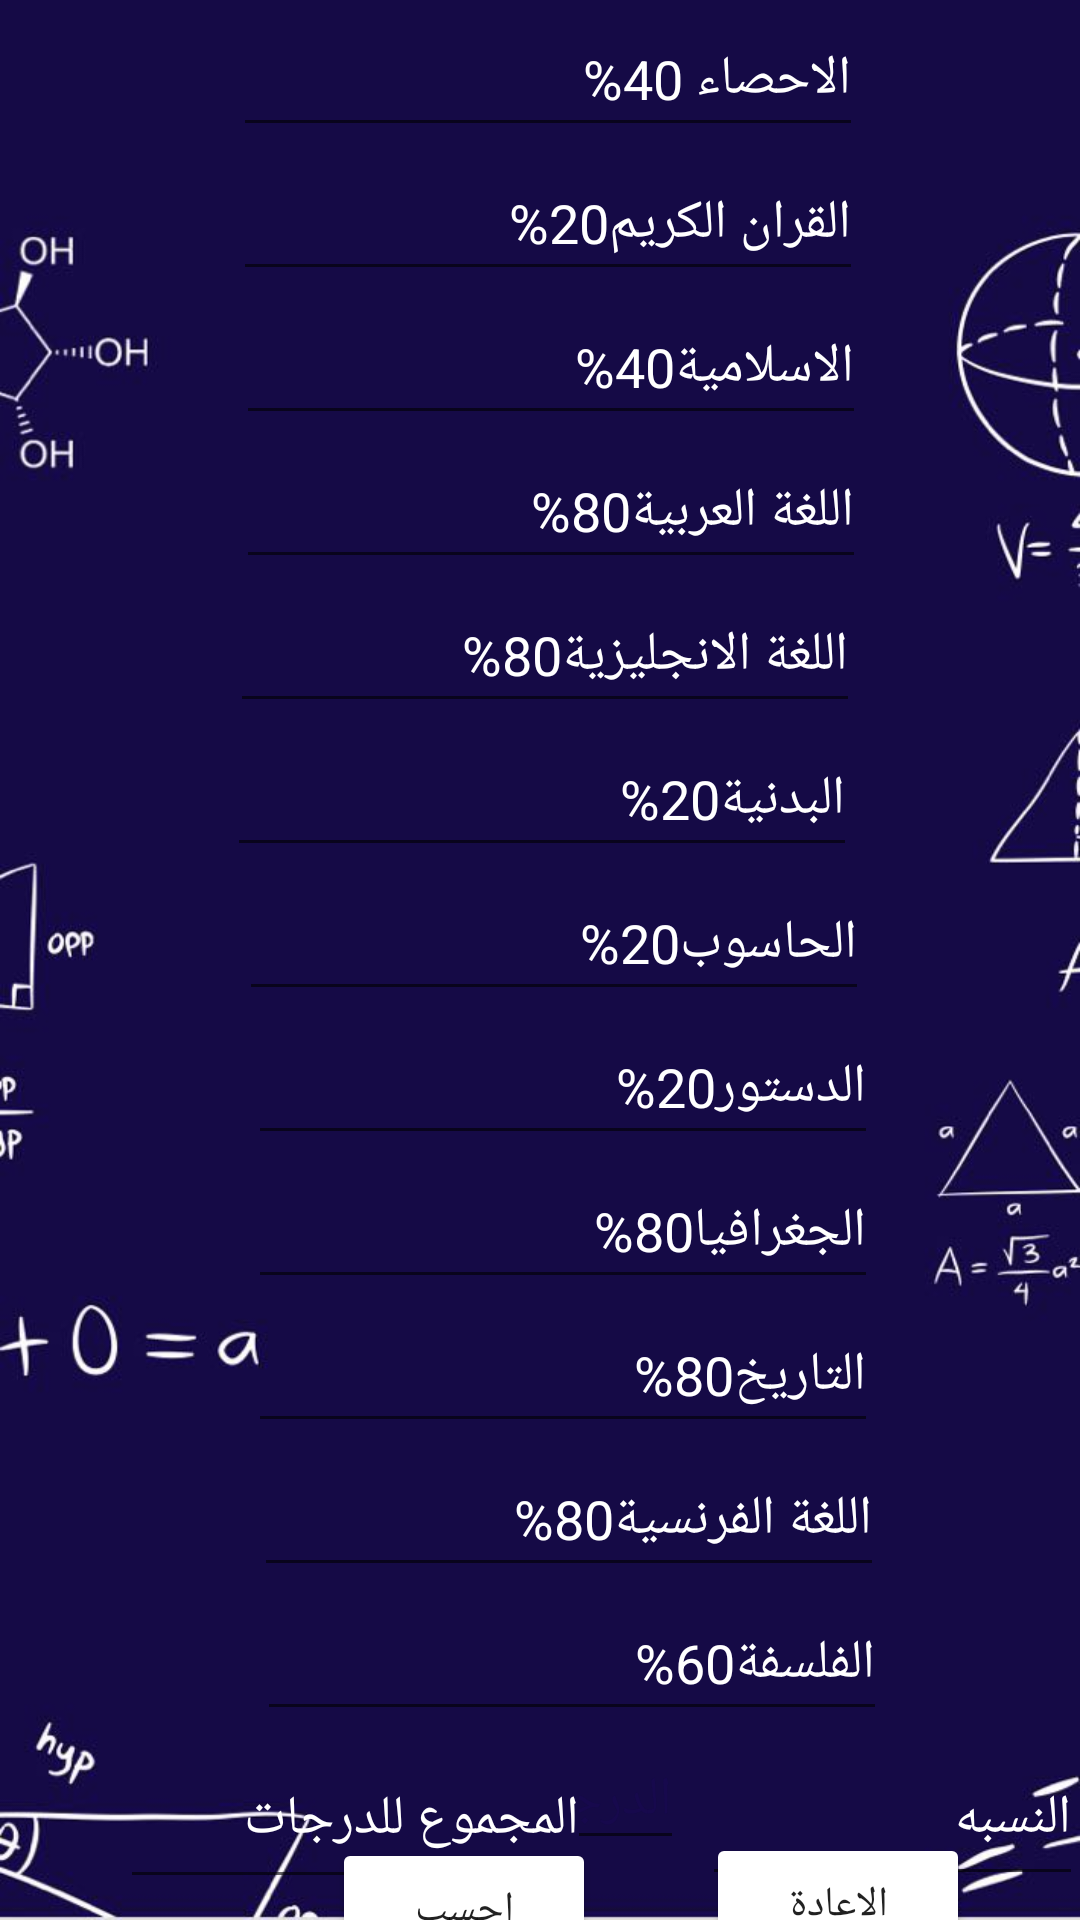

Write the Android layout XML for this screen, with the resource values it uses.
<!-- AndroidManifest.xml: application theme Theme.SHAML -->
<!-- res/layout/activity_aladby_calculator.xml -->
<?xml version="1.0" encoding="utf-8"?>
<androidx.constraintlayout.widget.ConstraintLayout xmlns:android="http://schemas.android.com/apk/res/android"
    xmlns:app="http://schemas.android.com/apk/res-auto"
    xmlns:tools="http://schemas.android.com/tools"
    android:layout_width="match_parent"
    android:layout_height="match_parent"
    android:background="@drawable/img_1"
    tools:context=".aladbyCalculator">

    <EditText
        android:id="@+id/alahsa"
        android:layout_width="wrap_content"
        android:layout_height="wrap_content"
        android:layout_marginTop="1dp"
        android:layout_marginBottom="23dp"
        android:ems="10"
        android:hint="الاحصاء 40%"
        android:textColor="@color/white"
        android:inputType="textPersonName"
        android:minHeight="48dp"
        android:textColorHint="@color/white"
        app:layout_constraintBottom_toTopOf="@+id/alquraan"
        app:layout_constraintEnd_toEndOf="parent"
        app:layout_constraintHorizontal_bias="0.517"
        app:layout_constraintStart_toStartOf="parent"
        app:layout_constraintTop_toTopOf="parent" />

    <EditText
        android:id="@+id/alquraan"
        android:layout_width="wrap_content"
        android:layout_height="wrap_content"
        android:layout_marginStart="103dp"
        android:layout_marginEnd="98dp"
        android:ems="10"
        android:hint="القران الكريم20%"
        android:inputType="textPersonName"
        android:minHeight="48dp"
        android:textColorHint="@color/white"
        app:layout_constraintEnd_toEndOf="parent"
        app:layout_constraintStart_toStartOf="parent"
        android:textColor="@color/white"
        app:layout_constraintTop_toBottomOf="@+id/alahsa" />

    <EditText
        android:id="@+id/aslameah"
        android:layout_width="wrap_content"
        android:layout_height="wrap_content"
        android:layout_marginStart="104dp"
        android:layout_marginEnd="97dp"
        android:ems="10"
        android:hint="الاسلامية40%"
        android:inputType="textPersonName"
        android:minHeight="48dp"
        android:textColorHint="@color/white"
        app:layout_constraintEnd_toEndOf="parent"
        app:layout_constraintStart_toStartOf="parent"
        android:textColor="@color/white"
        app:layout_constraintTop_toBottomOf="@+id/alquraan" />

    <EditText
        android:id="@+id/arabc"
        android:layout_width="wrap_content"
        android:layout_height="wrap_content"
        android:layout_marginStart="104dp"
        android:layout_marginEnd="97dp"
        android:ems="10"
        android:hint="اللغة العربية80%"
        android:inputType="textPersonName"
        android:minHeight="48dp"
        android:textColorHint="@color/white"
        android:textColor="@color/white"
        app:layout_constraintEnd_toEndOf="parent"
        app:layout_constraintStart_toStartOf="parent"
        app:layout_constraintTop_toBottomOf="@+id/aslameah" />

    <EditText
        android:id="@+id/english"
        android:layout_width="wrap_content"
        android:layout_height="wrap_content"
        android:layout_marginStart="102dp"
        android:layout_marginEnd="99dp"
        android:ems="10"
        android:hint="اللغة الانجليزية80%"
        android:inputType="textPersonName"
        android:minHeight="48dp"
        android:textColorHint="@color/white"
        android:textColor="@color/white"
        app:layout_constraintEnd_toEndOf="parent"
        app:layout_constraintStart_toStartOf="parent"
        app:layout_constraintTop_toBottomOf="@+id/arabc" />

    <EditText
        android:id="@+id/sport"
        android:layout_width="wrap_content"
        android:layout_height="wrap_content"
        android:layout_marginStart="101dp"
        android:layout_marginEnd="100dp"
        android:ems="10"
        android:hint="البدنية20%"
        android:inputType="textPersonName"
        android:minHeight="48dp"
        android:textColorHint="@color/white"
        android:textColor="@color/white"
        app:layout_constraintEnd_toEndOf="parent"
        app:layout_constraintStart_toStartOf="parent"
        app:layout_constraintTop_toBottomOf="@+id/english" />

    <EditText
        android:id="@+id/hasob"
        android:layout_width="wrap_content"
        android:layout_height="wrap_content"
        android:layout_marginStart="105dp"
        android:layout_marginEnd="96dp"
        android:ems="10"
        android:hint="الحاسوب20%"
        android:inputType="textPersonName"
        android:minHeight="48dp"
        android:textColorHint="@color/white"
        android:textColor="@color/white"
        app:layout_constraintEnd_toEndOf="parent"
        app:layout_constraintStart_toStartOf="parent"
        app:layout_constraintTop_toBottomOf="@+id/sport" />

    <EditText
        android:id="@+id/dstor"
        android:layout_width="wrap_content"
        android:layout_height="wrap_content"
        android:layout_marginStart="108dp"
        android:layout_marginEnd="93dp"
        android:ems="10"
        android:hint="الدستور20%"
        android:inputType="textPersonName"
        android:minHeight="48dp"
        android:textColorHint="@color/white"
        android:textColor="@color/white"
        app:layout_constraintEnd_toEndOf="parent"
        app:layout_constraintStart_toStartOf="parent"
        app:layout_constraintTop_toBottomOf="@+id/hasob" />

    <EditText
        android:id="@+id/gographa"
        android:layout_width="wrap_content"
        android:layout_height="wrap_content"
        android:layout_marginStart="108dp"
        android:layout_marginEnd="93dp"
        android:ems="10"
        android:hint="الجغرافيا80%"
        android:inputType="textPersonName"
        android:minHeight="48dp"
        android:textColorHint="@color/white"
        android:textColor="@color/white"
        app:layout_constraintEnd_toEndOf="parent"
        app:layout_constraintStart_toStartOf="parent"
        app:layout_constraintTop_toBottomOf="@+id/dstor" />

    <EditText
        android:id="@+id/hstory"
        android:layout_width="wrap_content"
        android:layout_height="wrap_content"
        android:layout_marginStart="108dp"
        android:layout_marginEnd="93dp"
        android:ems="10"
        android:hint="التاريخ80%"
        android:inputType="textPersonName"
        android:minHeight="48dp"
        android:textColorHint="@color/white"
        android:textColor="@color/white"
        app:layout_constraintEnd_toEndOf="parent"
        app:layout_constraintStart_toStartOf="parent"
        app:layout_constraintTop_toBottomOf="@+id/gographa" />

    <EditText
        android:id="@+id/franc80"
        android:layout_width="wrap_content"
        android:layout_height="wrap_content"
        android:layout_marginStart="110dp"
        android:layout_marginEnd="91dp"
        android:ems="10"
        android:hint="اللغة الفرنسية80%"
        android:inputType="textPersonName"
        android:minHeight="48dp"
        android:textColorHint="@color/white"
        android:textColor="@color/white"
        app:layout_constraintEnd_toEndOf="parent"
        app:layout_constraintStart_toStartOf="parent"
        app:layout_constraintTop_toBottomOf="@+id/hstory" />

    <EditText
        android:id="@+id/pholosofy"
        android:layout_width="wrap_content"
        android:layout_height="wrap_content"
        android:layout_marginStart="111dp"
        android:layout_marginEnd="90dp"
        android:ems="10"
        android:hint="الفلسفة60%"
        android:inputType="textPersonName"
        android:minHeight="48dp"
        android:textColorHint="@color/white"
        android:textColor="@color/white"
        app:layout_constraintEnd_toEndOf="parent"
        app:layout_constraintStart_toStartOf="parent"
        app:layout_constraintTop_toBottomOf="@+id/franc80" />

    <EditText
        android:id="@+id/totaal2"
        android:layout_width="157dp"
        android:layout_height="56dp"
        android:layout_marginStart="40dp"
        android:ems="10"
        android:hint="المجموع للدرجات"
        android:inputType="textPersonName"
        android:minHeight="48dp"
        android:textColor="@color/white"
        android:textColorHint="@color/white"
        app:layout_constraintStart_toStartOf="parent"
        app:layout_constraintTop_toBottomOf="@+id/pholosofy" />

    <Button
        android:id="@+id/button22"
        android:layout_width="wrap_content"
        android:layout_height="wrap_content"
        android:layout_marginStart="90dp"
        android:layout_marginEnd="16dp"
        android:backgroundTint="@color/white"
        android:text="احسب"
        app:layout_constraintBottom_toBottomOf="parent"
        app:layout_constraintEnd_toStartOf="@+id/resetbtn"
        app:layout_constraintStart_toStartOf="parent"
        app:layout_constraintTop_toBottomOf="@+id/totaal2" />

    <Button
        android:id="@+id/resetbtn"
        android:layout_width="wrap_content"
        android:layout_height="wrap_content"
        android:layout_marginTop="4dp"
        android:layout_marginEnd="16dp"
        android:backgroundTint="@color/white"
        android:text="الاعادة"
        app:layout_constraintBottom_toBottomOf="parent"
        app:layout_constraintEnd_toEndOf="parent"
        app:layout_constraintStart_toEndOf="@+id/button22"
        app:layout_constraintTop_toBottomOf="@+id/totaal2"
        app:layout_constraintVertical_bias="0.576" />

    <EditText
        android:id="@+id/nasba2"
        android:layout_width="39dp"
        android:layout_height="43dp"
        android:layout_marginEnd="3dp"
        android:ems="10"
        android:hint="الدرجه"
        android:inputType="textPersonName"
        android:textColor="@color/blue"
        android:textColorHint="@color/blue"
        app:layout_constraintEnd_toStartOf="@+id/total"
        app:layout_constraintStart_toEndOf="@+id/totaal2"
        app:layout_constraintTop_toBottomOf="@+id/pholosofy" />

    <EditText
        android:id="@+id/total"
        android:layout_width="127dp"
        android:layout_height="55dp"
        android:layout_marginStart="3dp"
        android:layout_marginEnd="7dp"
        android:ems="10"
        android:inputType="textPersonName"
        android:hint="النسبه"
        android:textColorHint="@color/white"
        android:textColor="@color/white"
        app:layout_constraintEnd_toEndOf="parent"
        app:layout_constraintStart_toEndOf="@+id/nasba2"
        app:layout_constraintTop_toBottomOf="@+id/pholosofy" />

</androidx.constraintlayout.widget.ConstraintLayout>
<!-- resources referenced by this layout -->
<resources>
  <color name="blue">#17094D</color>
  <color name="white">#FFFFFFFF</color>
  <!-- drawable img_1: png bitmap (drawable-v24, 133480 bytes) -->
  <style name="Theme.SHAML" parent="Theme.AppCompat.Light.NoActionBar">
          
          <item name="colorPrimary">@color/purple_500</item>
          <item name="colorPrimaryVariant">@color/purple_700</item>
          <item name="colorOnPrimary">@color/white</item>
          
          <item name="colorSecondary">@color/teal_200</item>
          <item name="colorSecondaryVariant">@color/teal_700</item>
          <item name="colorOnSecondary">@color/black</item>
          
          <item name="android:statusBarColor" tools:targetApi="l">?attr/colorPrimaryVariant</item>
          
      </style>
  <color name="purple_500">#090809</color>
  <color name="purple_700">#383839</color>
  <color name="teal_200">#FF03DAC5</color>
  <color name="teal_700">#FF018786</color>
  <color name="black">#FF000000</color>
</resources>
